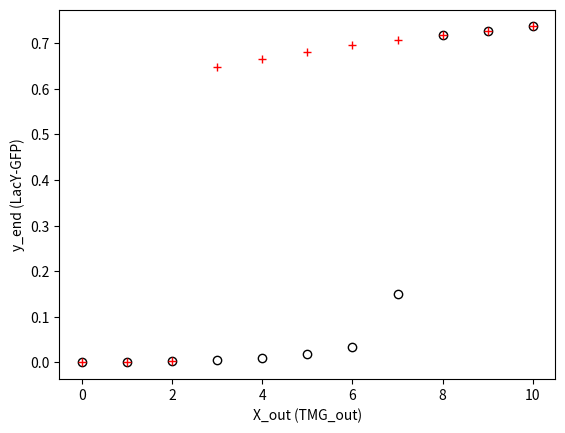

Source code (Python):
import matplotlib.pyplot as plt
import numpy as np
from scipy.integrate import solve_ivp

def ozbudak_model( t , init , *param ):
    x = init[ 0 ]
    y = init[ 1 ]

    [ alpha , beta , rho , x_out ] = param

    dxdt = -x + alpha * x_out + beta * y
    dydt =  x**2 / ( rho + x**2 ) - y
    
    return [ dxdt , dydt ] 

def ozbudak_dose_response( x_out , y_init , marker ):
    init = [ 0 , y_init ]
    t_span = [ 0 , 60 ]

    alpha = 0.1
    beta = 10
    rho = 25

    param = [ alpha , beta , rho , x_out ]

    solution = solve_ivp( ozbudak_model, t_span, init , method='RK45', args=param )
    
    LacY = solution.y[1]
    y_end = LacY[ -1 ]
    
    plt.plot( x_out , y_end , marker , fillstyle='none') 

    return y_end
    
##
## Main
##

y_init = 0
for x_out in range(11):
    y_init = ozbudak_dose_response( x_out , y_init , 'ko' )

for x_out in reversed( range(11) ):
    y_init = ozbudak_dose_response( x_out , y_init , 'r+' )

plt.xlabel( 'X_out (TMG_out)' )
plt.ylabel( 'y_end (LacY-GFP)' )
plt.savefig( 'dose_response.png' , dpi=150 )
plt.show()
